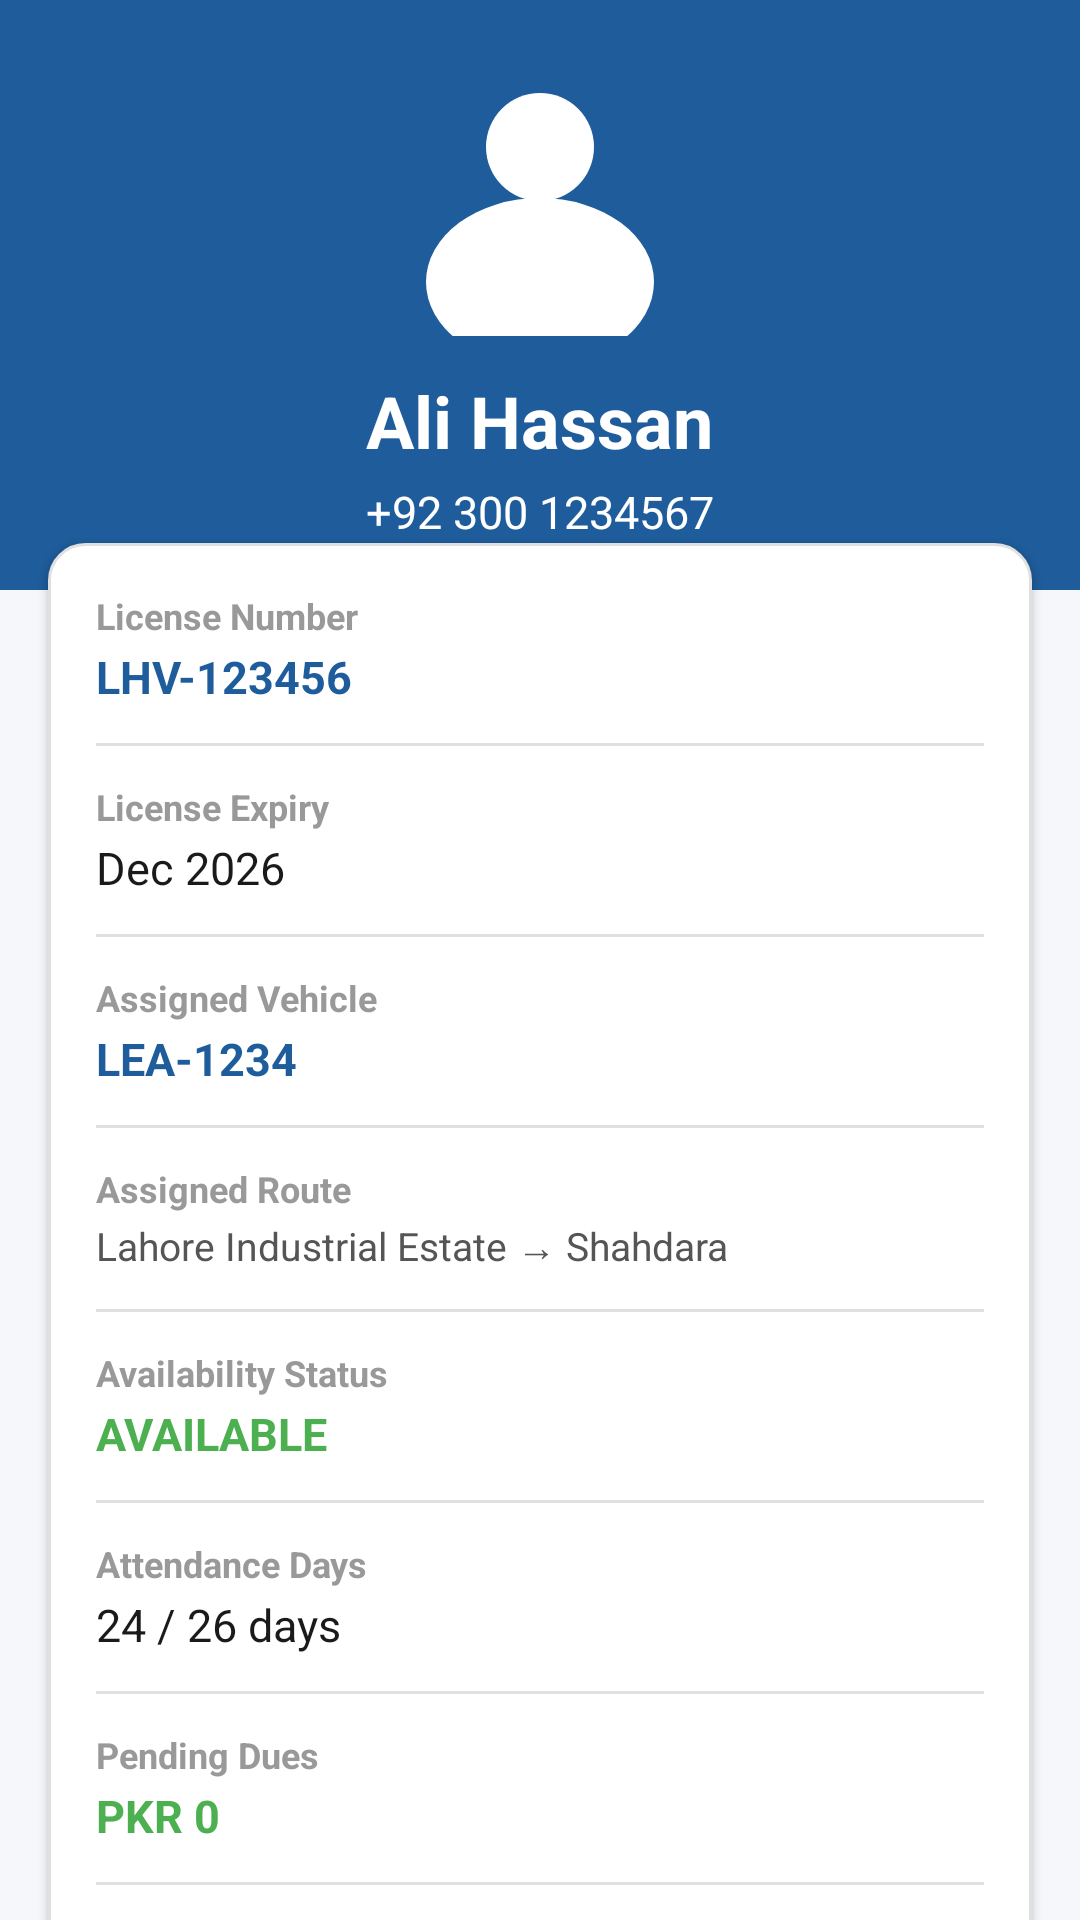

Here is an Android app screen rendered from its layout file. Give the layout XML and the strings, colors and styles it references.
<!-- AndroidManifest.xml: application theme Theme.Drivo -->
<!-- res/layout/fragment_driver_detail.xml -->
<?xml version="1.0" encoding="utf-8"?>
<androidx.core.widget.NestedScrollView xmlns:android="http://schemas.android.com/apk/res/android"
    android:layout_width="match_parent"
    android:layout_height="match_parent"
    android:background="@color/colorBackground">

    <LinearLayout
        android:layout_width="match_parent"
        android:layout_height="wrap_content"
        android:orientation="vertical">

        
        <LinearLayout
            android:layout_width="match_parent"
            android:layout_height="wrap_content"
            android:orientation="vertical"
            android:gravity="center_horizontal"
            android:background="@color/colorPrimary"
            android:padding="@dimen/margin_screen">

            
            <ImageView
                android:layout_width="96dp"
                android:layout_height="96dp"
                android:background="@drawable/bg_avatar_circle"
                android:src="@drawable/ic_avatar"
                android:contentDescription="@string/label_drivers" />

            
            <TextView
                android:id="@+id/tv_driver_name"
                android:layout_width="wrap_content"
                android:layout_height="wrap_content"
                android:layout_marginTop="@dimen/margin_card"
                android:text="Ali Hassan"
                android:textSize="@dimen/text_size_h1"
                android:textColor="@color/white"
                android:textStyle="bold" />

            
            <TextView
                android:id="@+id/tv_phone"
                android:layout_width="wrap_content"
                android:layout_height="wrap_content"
                android:layout_marginTop="4dp"
                android:text="+92 300 1234567"
                android:textSize="@dimen/text_size_body1"
                android:textColor="@color/white" />

        </LinearLayout>

        
        <LinearLayout
            android:layout_width="match_parent"
            android:layout_height="wrap_content"
            android:orientation="vertical"
            android:background="@drawable/bg_card"
            android:padding="@dimen/margin_screen"
            android:layout_marginStart="@dimen/margin_screen"
            android:layout_marginEnd="@dimen/margin_screen"
            android:layout_marginTop="-16dp"
            android:elevation="@dimen/elevation_card">

            
            <TextView
                android:layout_width="wrap_content"
                android:layout_height="wrap_content"
                android:text="@string/detail_license_number"
                android:textSize="@dimen/text_size_caption"
                android:textColor="@color/colorTextHint"
                android:textStyle="bold" />

            <TextView
                android:id="@+id/tv_license_number"
                android:layout_width="wrap_content"
                android:layout_height="wrap_content"
                android:layout_marginTop="2dp"
                android:text="LHV-123456"
                android:textSize="@dimen/text_size_body1"
                android:textColor="@color/colorPrimary"
                android:textStyle="bold" />

            
            <View
                android:layout_width="match_parent"
                android:layout_height="1dp"
                android:background="@color/colorDivider"
                android:layout_marginTop="@dimen/margin_card"
                android:layout_marginBottom="@dimen/margin_card" />

            
            <TextView
                android:layout_width="wrap_content"
                android:layout_height="wrap_content"
                android:text="@string/detail_license_expiry"
                android:textSize="@dimen/text_size_caption"
                android:textColor="@color/colorTextHint"
                android:textStyle="bold" />

            <TextView
                android:id="@+id/tv_license_expiry"
                android:layout_width="wrap_content"
                android:layout_height="wrap_content"
                android:layout_marginTop="2dp"
                android:text="Dec 2026"
                android:textSize="@dimen/text_size_body1"
                android:textColor="@color/colorTextPrimary" />

            
            <View
                android:layout_width="match_parent"
                android:layout_height="1dp"
                android:background="@color/colorDivider"
                android:layout_marginTop="@dimen/margin_card"
                android:layout_marginBottom="@dimen/margin_card" />

            
            <TextView
                android:layout_width="wrap_content"
                android:layout_height="wrap_content"
                android:text="@string/detail_assigned_vehicle"
                android:textSize="@dimen/text_size_caption"
                android:textColor="@color/colorTextHint"
                android:textStyle="bold" />

            <TextView
                android:id="@+id/tv_vehicle"
                android:layout_width="wrap_content"
                android:layout_height="wrap_content"
                android:layout_marginTop="2dp"
                android:text="LEA-1234"
                android:textSize="@dimen/text_size_body1"
                android:textColor="@color/colorPrimary"
                android:textStyle="bold" />

            
            <View
                android:layout_width="match_parent"
                android:layout_height="1dp"
                android:background="@color/colorDivider"
                android:layout_marginTop="@dimen/margin_card"
                android:layout_marginBottom="@dimen/margin_card" />

            
            <TextView
                android:layout_width="wrap_content"
                android:layout_height="wrap_content"
                android:text="@string/detail_assigned_route"
                android:textSize="@dimen/text_size_caption"
                android:textColor="@color/colorTextHint"
                android:textStyle="bold" />

            <TextView
                android:id="@+id/tv_route"
                android:layout_width="match_parent"
                android:layout_height="wrap_content"
                android:layout_marginTop="2dp"
                android:text="Lahore Industrial Estate → Shahdara"
                android:textSize="@dimen/text_size_body2"
                android:textColor="@color/colorTextSecondary" />

            
            <View
                android:layout_width="match_parent"
                android:layout_height="1dp"
                android:background="@color/colorDivider"
                android:layout_marginTop="@dimen/margin_card"
                android:layout_marginBottom="@dimen/margin_card" />

            
            <TextView
                android:layout_width="wrap_content"
                android:layout_height="wrap_content"
                android:text="@string/detail_availability"
                android:textSize="@dimen/text_size_caption"
                android:textColor="@color/colorTextHint"
                android:textStyle="bold" />

            <TextView
                android:id="@+id/tv_availability"
                android:layout_width="wrap_content"
                android:layout_height="wrap_content"
                android:layout_marginTop="2dp"
                android:text="AVAILABLE"
                android:textSize="@dimen/text_size_body1"
                android:textColor="@color/colorStatusActive"
                android:textStyle="bold" />

            
            <View
                android:layout_width="match_parent"
                android:layout_height="1dp"
                android:background="@color/colorDivider"
                android:layout_marginTop="@dimen/margin_card"
                android:layout_marginBottom="@dimen/margin_card" />

            
            <TextView
                android:layout_width="wrap_content"
                android:layout_height="wrap_content"
                android:text="@string/detail_attendance"
                android:textSize="@dimen/text_size_caption"
                android:textColor="@color/colorTextHint"
                android:textStyle="bold" />

            <TextView
                android:id="@+id/tv_attendance"
                android:layout_width="wrap_content"
                android:layout_height="wrap_content"
                android:layout_marginTop="2dp"
                android:text="24 / 26 days"
                android:textSize="@dimen/text_size_body1"
                android:textColor="@color/colorTextPrimary" />

            
            <View
                android:layout_width="match_parent"
                android:layout_height="1dp"
                android:background="@color/colorDivider"
                android:layout_marginTop="@dimen/margin_card"
                android:layout_marginBottom="@dimen/margin_card" />

            
            <TextView
                android:layout_width="wrap_content"
                android:layout_height="wrap_content"
                android:text="@string/detail_pending_dues"
                android:textSize="@dimen/text_size_caption"
                android:textColor="@color/colorTextHint"
                android:textStyle="bold" />

            <TextView
                android:id="@+id/tv_pending_dues"
                android:layout_width="wrap_content"
                android:layout_height="wrap_content"
                android:layout_marginTop="2dp"
                android:text="PKR 0"
                android:textSize="@dimen/text_size_body1"
                android:textColor="@color/colorStatusActive"
                android:textStyle="bold" />

            
            <View
                android:layout_width="match_parent"
                android:layout_height="1dp"
                android:background="@color/colorDivider"
                android:layout_marginTop="@dimen/margin_card"
                android:layout_marginBottom="@dimen/margin_card" />

            
            <TextView
                android:layout_width="wrap_content"
                android:layout_height="wrap_content"
                android:text="@string/detail_performance_rating"
                android:textSize="@dimen/text_size_caption"
                android:textColor="@color/colorTextHint"
                android:textStyle="bold" />

            <TextView
                android:id="@+id/tv_performance_rating"
                android:layout_width="wrap_content"
                android:layout_height="wrap_content"
                android:layout_marginTop="2dp"
                android:text="A"
                android:textSize="@dimen/text_size_h2"
                android:textColor="@color/colorPrimary"
                android:textStyle="bold" />

        </LinearLayout>

    </LinearLayout>
</androidx.core.widget.NestedScrollView>
<!-- resources referenced by this layout -->
<resources>
  <color name="colorBackground">#F5F7FA</color>
  <color name="colorDivider">#E0E0E0</color>
  <color name="colorPrimary">#1E5C9B</color>
  <color name="colorStatusActive">#4CAF50</color>
  <color name="colorTextHint">#999999</color>
  <color name="colorTextPrimary">#1A1A1A</color>
  <color name="colorTextSecondary">#555555</color>
  <color name="white">#FFFFFF</color>
  <dimen name="elevation_card">2dp</dimen>
  <dimen name="margin_card">12dp</dimen>
  <dimen name="margin_screen">16dp</dimen>
  <dimen name="text_size_body1">15sp</dimen>
  <dimen name="text_size_body2">13sp</dimen>
  <dimen name="text_size_caption">12sp</dimen>
  <dimen name="text_size_h1">24sp</dimen>
  <dimen name="text_size_h2">20sp</dimen>
  <!-- drawable bg_card (drawable) -->
  <?xml version="1.0" encoding="utf-8"?>
  <shape xmlns:android="http://schemas.android.com/apk/res/android">
      <solid android:color="@color/colorSurface"/>
      <corners android:radius="@dimen/corner_radius_card"/>
      <stroke android:width="1dp" android:color="@color/colorCardStroke"/>
  </shape>
  <!-- drawable ic_avatar (drawable) -->
  <?xml version="1.0" encoding="utf-8"?>
  <layer-list xmlns:android="http://schemas.android.com/apk/res/android">
      <item>
          <shape android:shape="oval">
              <solid android:color="@color/colorPrimary"/>
          </shape>
      </item>
      <item android:top="15dp" android:bottom="45dp" android:left="30dp" android:right="30dp">
          <shape android:shape="oval">
              <solid android:color="@color/white"/>
          </shape>
      </item>
      <item android:top="50dp" android:left="10dp" android:right="10dp" android:bottom="-10dp">
          <shape android:shape="oval">
              <solid android:color="@color/white"/>
          </shape>
      </item>
  </layer-list>
  <string name="detail_assigned_route">Assigned Route</string>
  <string name="detail_assigned_vehicle">Assigned Vehicle</string>
  <string name="detail_attendance">Attendance Days</string>
  <string name="detail_availability">Availability Status</string>
  <string name="detail_license_expiry">License Expiry</string>
  <string name="detail_license_number">License Number</string>
  <string name="detail_pending_dues">Pending Dues</string>
  <string name="detail_performance_rating">Performance Rating</string>
  <string name="label_drivers">Drivers</string>
  <style name="Theme.Drivo" parent="Theme.MaterialComponents.DayNight.NoActionBar">
          <item name="colorPrimary">@color/colorPrimary</item>
          <item name="colorPrimaryVariant">@color/colorPrimaryDark</item>
          <item name="colorOnPrimary">@color/white</item>
          <item name="colorSecondary">@color/colorAccent</item>
          <item name="android:windowBackground">@color/colorBackground</item>
      </style>
  <color name="colorSurface">#FFFFFF</color>
  <dimen name="corner_radius_card">12dp</dimen>
  <color name="colorCardStroke">#E0E0E0</color>
  <color name="colorPrimaryDark">#1E3A5F</color>
  <color name="colorAccent">#FF8C00</color>
</resources>
